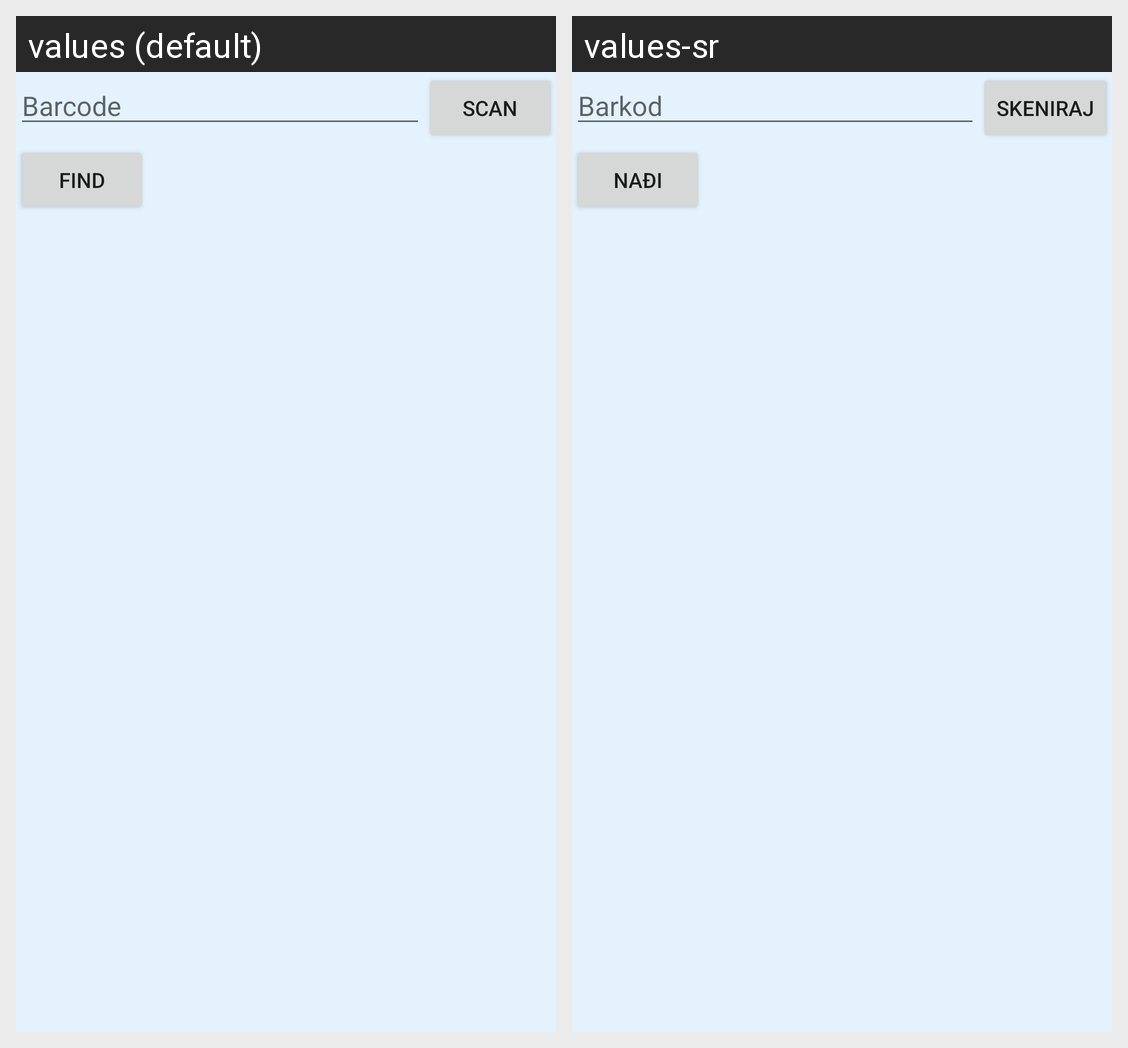

Here is an Android app screen in its default locale and in the app's own translations. Write out the translated-string differences for the strings that appear on this screen.
Android screen res/layout/fragment_scan_item.xml rendered under 2 locales, left to right: values (default), values-sr. Device: Nexus 5 (rendered at 1080×1920; each locale shown at half size, 540×960, under a caption strip naming it); theme Theme.AssetLedger.
Strings drawn on this screen, with the default value and each locale's value (text and hints the layout hard-codes, and strings that could not be matched under every locale, appear in the picture but are not listed):

barcode
  values: Barcode
  values-sr: Barkod

scan
  values: Scan
  values-sr: Skeniraj

find
  values: Find
  values-sr: Nađi
